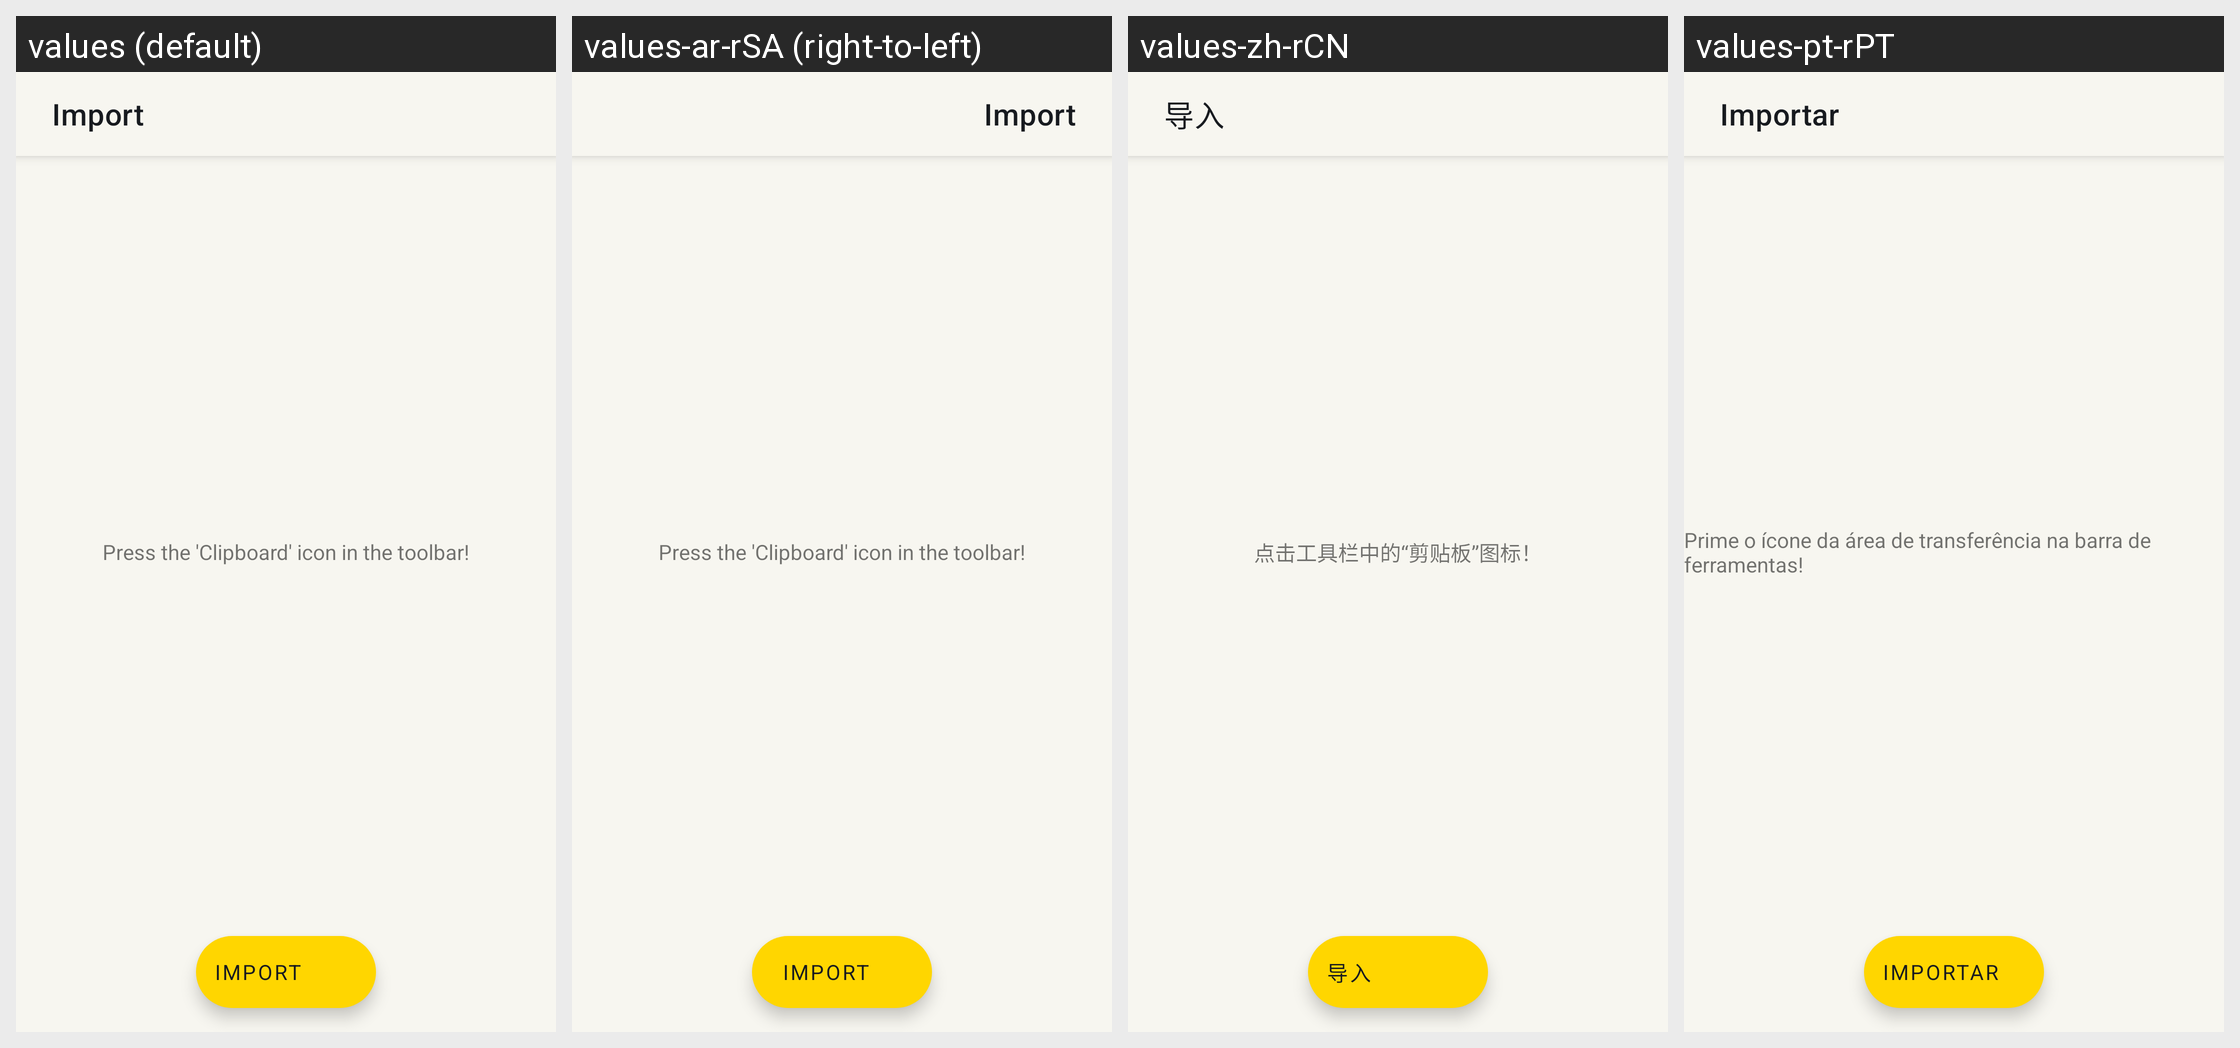

Here is an Android app screen in its default locale and in the app's own translations. Write out the translated-string differences for the strings that appear on this screen.
Android screen res/layout/activity_import.xml rendered under 4 locales, left to right: values (default), values-ar-rSA (right-to-left), values-zh-rCN, values-pt-rPT. Device: Nexus 5 (rendered at 1080×1920; each locale shown at half size, 540×960, under a caption strip naming it); theme AccaTheme.DayNight.
Other locales in the repository, not shown: values-cs-rCZ, values-de-rDE, values-el-rGR, values-es-rES, values-fr-rFR, values-hu-rHU, values-in-rID, values-it-rIT, values-ja-rJP, values-ko-rKR, values-nl-rNL, values-pl-rPL, values-pt-rBR, values-si-rLK, values-tr-rTR, values-uk-rUA, values-vi-rVN, values-zh-rTW.
Strings drawn on this screen, with the default value and each locale's value (text and hints the layout hard-codes, and strings that could not be matched under every locale, appear in the picture but are not listed):

import_title
  values: Import
  values-ar-rSA: Import  [not translated; the default value is used]
  values-zh-rCN: 导入
  values-pt-rPT: Importar

import_load_from_clipboard
  values: Press the 'Clipboard' icon in the toolbar!
  values-ar-rSA: Press the 'Clipboard' icon in the toolbar!  [not translated; the default value is used]
  values-zh-rCN: 点击工具栏中的“剪贴板”图标！
  values-pt-rPT: Prime o ícone da área de transferência na barra de ferramentas!
